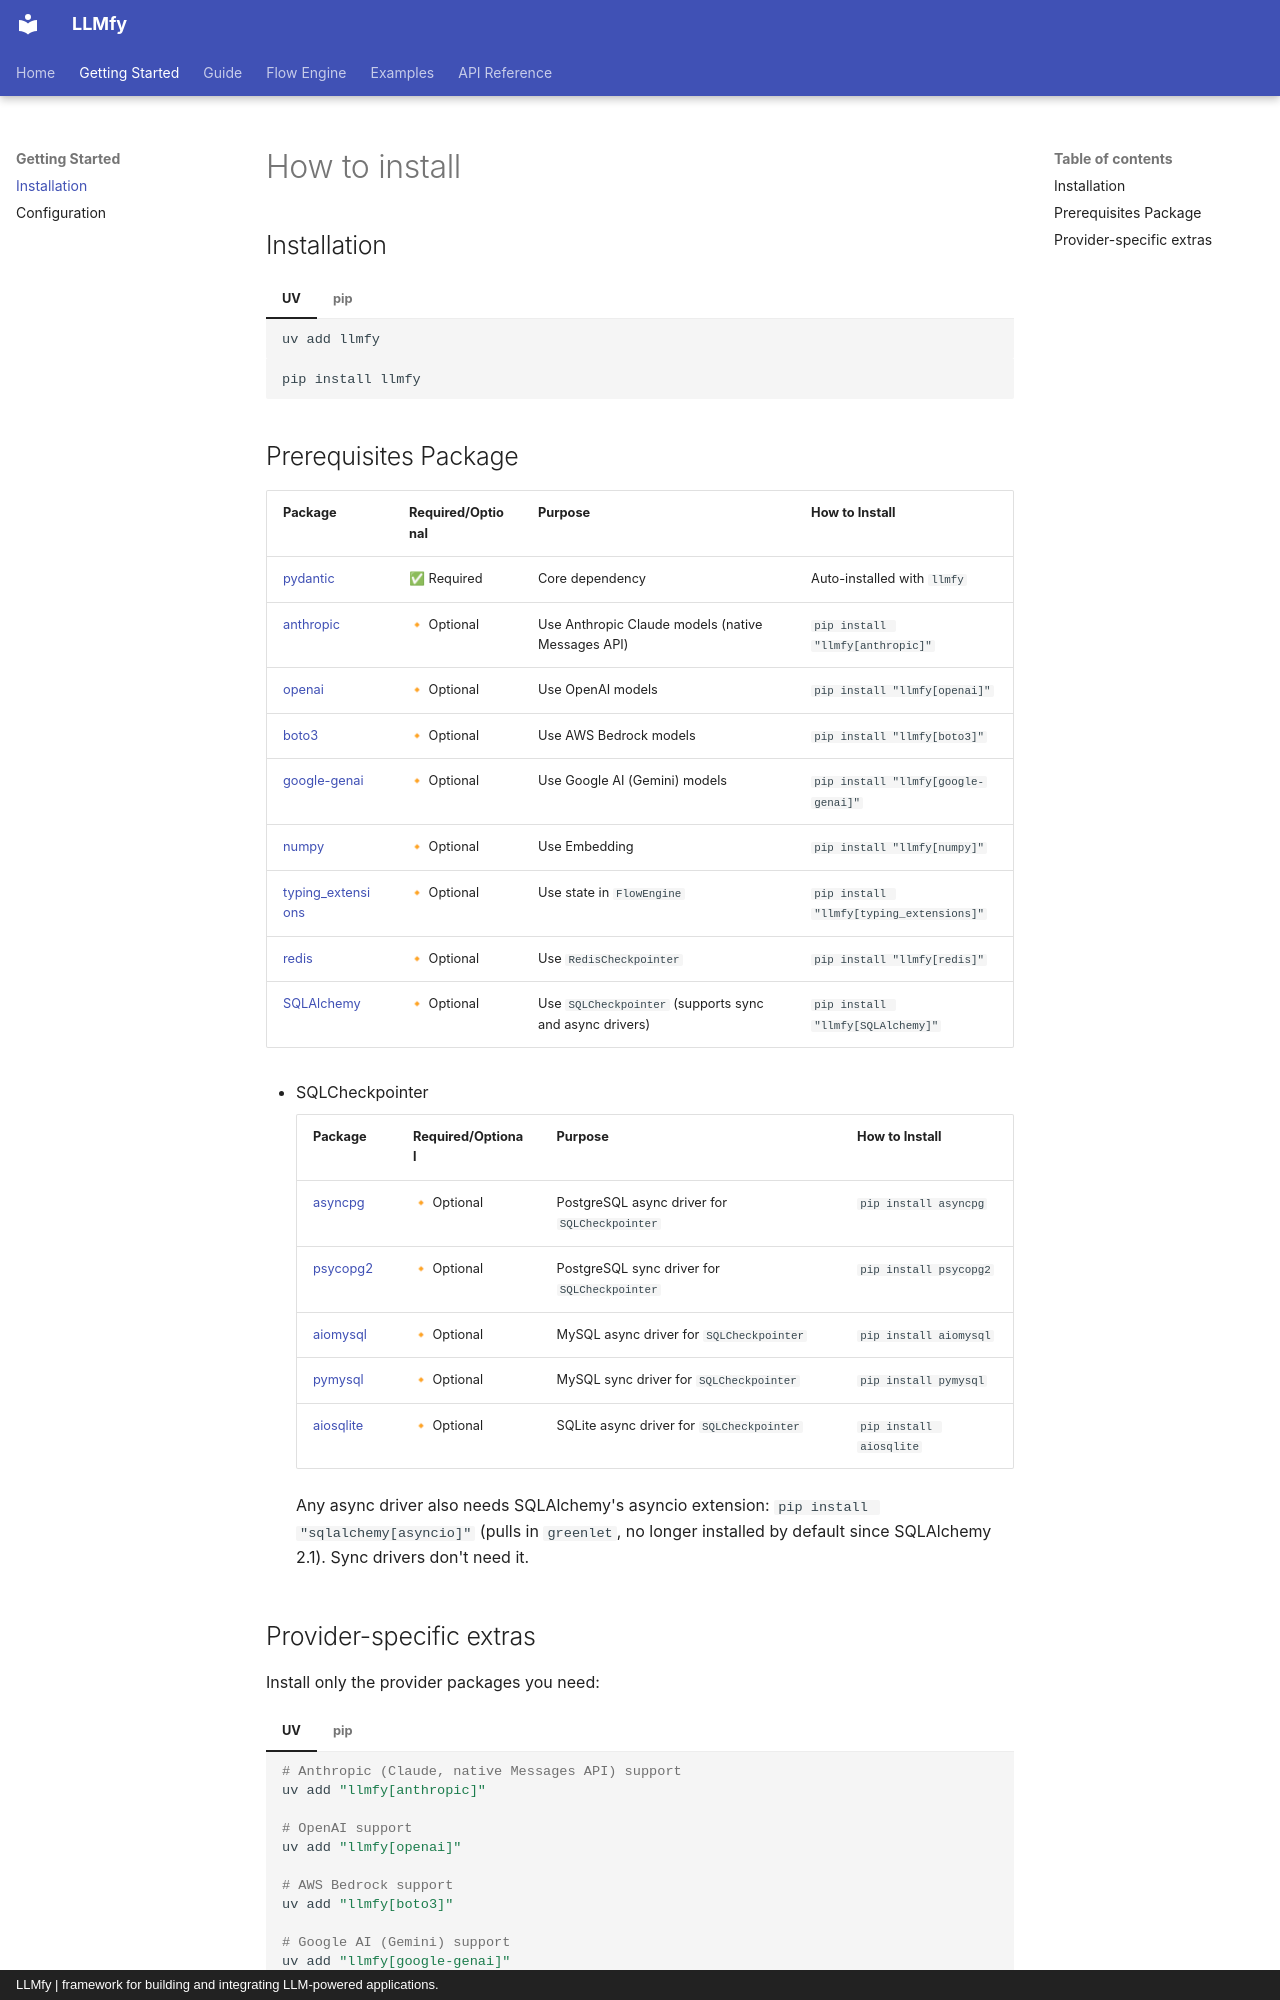

repository: llmfy-labs/llmfy-python · page: documentation/installation/how-to-install/index.html · generator: mkdocs · copyright: LLMfy | framework for building and integrating LLM-powered applications.

# How to install

## Installation
=== "UV"

    ```shell
    uv add llmfy
    ```

=== "pip"

    ```shell
    pip install llmfy
    ```

## Prerequisites Package
 
| Package                                                          | Required/Optional | Purpose                                                 | How to Install                          |
| ---------------------------------------------------------------- | ----------------- | ------------------------------------------------------- | --------------------------------------- |
| [pydantic](https://pypi.org/project/pydantic)                    | ✅ Required        | Core dependency       | Auto-installed with `llmfy`             |
| [anthropic](https://pypi.org/project/anthropic)                  | 🔸 Optional        | Use Anthropic Claude models (native Messages API)       | `pip install "llmfy[anthropic]"`        |
| [openai](https://pypi.org/project/openai)                        | 🔸 Optional        | Use OpenAI models                                       | `pip install "llmfy[openai]"`           |
| [boto3](https://pypi.org/project/boto3/)                         | 🔸 Optional        | Use AWS Bedrock models                                  | `pip install "llmfy[boto3]"`            |
| [google-genai](https://pypi.org/project/google-genai/)           | 🔸 Optional        | Use Google AI (Gemini) models                           | `pip install "llmfy[google-genai]"`     |
| [numpy](https://pypi.org/project/numpy/)                         | 🔸 Optional        | Use Embedding                                            | `pip install "llmfy[numpy]"`            |
| [typing_extensions](https://pypi.org/project/typing-extensions/) | 🔸 Optional        | Use state in `FlowEngine`                               | `pip install "llmfy[typing_extensions]"` |
| [redis](https://pypi.org/project/redis/)                         | 🔸 Optional        | Use `RedisCheckpointer`                                 | `pip install "llmfy[redis]"`            |
| [SQLAlchemy](https://pypi.org/project/SQLAlchemy/)               | 🔸 Optional        | Use `SQLCheckpointer` (supports sync and async drivers) | `pip install "llmfy[SQLAlchemy]"`       |

- SQLCheckpointer

    | Package                                          | Required/Optional | Purpose                                       | How to Install              |
    | ------------------------------------------------ | ----------------- | --------------------------------------------- | --------------------------- |
    | [asyncpg](https://pypi.org/project/asyncpg/)     | 🔸 Optional        | PostgreSQL async driver for `SQLCheckpointer` | `pip install asyncpg`       |
    | [psycopg2](https://pypi.org/project/psycopg2/)   | 🔸 Optional        | PostgreSQL sync driver for `SQLCheckpointer`  | `pip install psycopg2`      |
    | [aiomysql](https://pypi.org/project/aiomysql/)   | 🔸 Optional        | MySQL async driver for `SQLCheckpointer`      | `pip install aiomysql`      |
    | [pymysql](https://pypi.org/project/PyMySQL/)     | 🔸 Optional        | MySQL sync driver for `SQLCheckpointer`       | `pip install pymysql`       |
    | [aiosqlite](https://pypi.org/project/aiosqlite/) | 🔸 Optional        | SQLite async driver for `SQLCheckpointer`     | `pip install aiosqlite`     |
